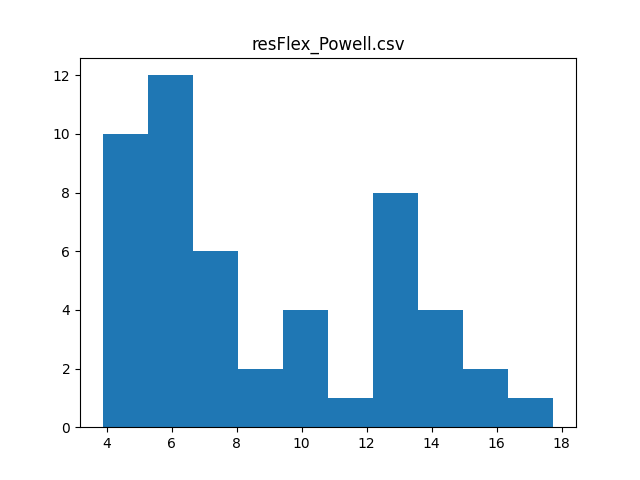

The data file committed next to this chart (first rows):
, commity, val_acc_1, val_acc_2, test_acc_1, test_acc_2, differences, count, mean, variance, t_value, p_value, max_accuracy, max_increment
0, crnn crnn3 crnn4 crnn5 prcnn, 50.12, 58.5, 46.5, 51.25, 4.75, 50.0, 8.705, 3.947, 15.59, 0.0, 53.12, 17.75
1, crnn crnn2 crnn4 crnn5 prcnn, 49.63, 59.5, 46.12, 51.75, 5.625, , , , , , , 
2, crnn crnn2 crnn3 crnn4 prcnn, 49.5, 58.88, 45.12, 49.63, 4.5, , , , , , , 
3, crnn crnn2 crnn3 crnn5 prcnn, 49.25, 59.0, 45.75, 52.75, 7.0, , , , , , , 
4, crnn crnn2 crnn3 crnn4 crnn5, 48.63, 58.25, 46.12, 51.5, 5.375, , , , , , , 
5, crnn crnn5 prcnn, 48.63, 59.0, 43.12, 51.5, 8.375, , , , , , , 
6, crnn crnn4 crnn5, 47.5, 61.0, 44.38, 51.25, 6.875, , , , , , , 
7, crnn2 crnn3 crnn4 crnn5 prcnn, 47.5, 58, 46.63, 52.25, 5.625, , , , , , , 
8, crnn crnn4 prcnn, 47.25, 57.5, 42.75, 48.63, 5.875, , , , , , , 
9, crnn4 crnn5 prcnn, 47.25, 58.38, 43, 53.12, 10.13, , , , , , , 
10, crnn crnn3 crnn4, 47.12, 57.63, 43.62, 47.88, 4.25, , , , , , , 
11, crnn crnn2 prcnn, 47.0, 56, 42.25, 47.63, 5.375, , , , , , , 
12, crnn crnn3 crnn5, 46.88, 57.12, 43.88, 49.63, 5.75, , , , , , , 
13, crnn crnn2 crnn5, 46.75, 56.88, 44.5, 49.12, 4.625, , , , , , , 
14, crnn crnn3 prcnn, 46.75, 56.88, 42.38, 48.38, 6, , , , , , , 
15, crnn3 crnn4 crnn5, 46.12, 58.13, 44.12, 51.75, 7.625, , , , , , , 
16, crnn crnn2 crnn4, 46.0, 56.12, 43.38, 47.5, 4.125, , , , , , , 
17, crnn crnn2 crnn3, 45.88, 56.75, 41, 46.63, 5.625, , , , , , , 
18, crnn3 crnn5 prcnn, 45.63, 54.75, 43.38, 50.12, 6.75, , , , , , , 
19, crnn3 crnn4 prcnn, 45.12, 56.88, 42.88, 49.5, 6.625, , , , , , , 
20, crnn2 crnn4 crnn5, 45, 58.38, 43.25, 50.38, 7.125, , , , , , , 
21, crnn2 crnn4 prcnn, 44.88, 57.25, 43.62, 49.75, 6.125, , , , , , , 
22, crnn2 crnn5 prcnn, 44.88, 56.88, 42.62, 48.63, 6, , , , , , , 
23, crnn2 crnn3 crnn5, 44, 57.63, 43.5, 50.75, 7.25, , , , , , , 
24, crnn2 crnn3 crnn4, 43.88, 56.12, 41.87, 47.63, 5.75, , , , , , , 
25, crnn2 crnn3 prcnn, 43.88, 53.5, 40.62, 45, 4.375, , , , , , , 
26, crnn crnn2 crnn3 crnn4 crnn5 prcnn LR, 40.38, 60.25, 46.12, 50.38, 4.25, , , , , , , 
27, crnn crnn2 crnn3 crnn4 crnn5 prcnn SVCpo…, 40.38, 60.25, 37.25, 47.75, 10.5, , , , , , , 
28, crnn crnn2 crnn3 crnn4 crnn5 prcnn SVCrb…, 40.38, 60.25, 34.62, 48.12, 13.5, , , , , , , 
29, crnn crnn2 crnn3 crnn4 crnn5 prcnn linSV…, 40.38, 60.25, 37.25, 47.88, 10.62, , , , , , , 
30, crnn crnn2 crnn3 crnn4 crnn5 prcnn MLP1, 40.38, 60.25, 37.75, 47.75, 10, , , , , , , 
31, crnn crnn2 crnn3 crnn4 crnn5 prcnn MLP2, 40.38, 60.25, 39.0, 47.63, 8.625, , , , , , , 
32, crnn5, 39.0, 54.12, 35.75, 50.25, 14.5, , , , , , , 
33, prcnn, 37.87, 52.12, 29.62, 43.75, 14.12, , , , , , , 
34, crnn crnn2 crnn3 crnn5 LR, 36.62, 58.63, 43, 48.12, 5.125, , , , , , , 
35, crnn crnn2 crnn3 crnn5 SVCpoly1, 36.62, 58.63, 33.5, 47.63, 14.13, , , , , , , 
36, crnn crnn2 crnn3 crnn5 SVCrbf, 36.62, 58.63, 30, 47.75, 17.75, , , , , , , 
37, crnn crnn2 crnn3 crnn5 linSVC2, 36.62, 58.63, 33.62, 47.75, 14.13, , , , , , , 
38, crnn crnn2 crnn3 crnn5 MLP1, 36.62, 58.63, 34, 47.5, 13.5, , , , , , , 
39, crnn crnn2 crnn3 crnn5 MLP2, 36.62, 58.63, 34.25, 47.12, 12.87, , , , , , , 
40, crnn crnn2 crnn3 prcnn LR, 36.5, 57.25, 43.5, 47.38, 3.875, , , , , , , 
41, crnn crnn2 crnn3 prcnn SVCpoly1, 36.5, 57.25, 32.88, 46.0, 13.12, , , , , , , 
42, crnn crnn2 crnn3 prcnn SVCrbf, 36.5, 57.25, 29.12, 44.88, 15.75, , , , , , , 
43, crnn crnn2 crnn3 prcnn linSVC2, 36.5, 57.25, 32.88, 45.88, 13.0, , , , , , , 
44, crnn crnn2 crnn3 prcnn MLP1, 36.5, 57.25, 33.5, 45.88, 12.38, , , , , , , 
45, crnn crnn2 crnn3 prcnn MLP2, 36.5, 57.25, 34.5, 45.63, 11.13, , , , , , , 
46, crnn crnn2 crnn3 crnn4 LR, 36.38, 59.62, 42.75, 47.0, 4.25, , , , , , , 
47, crnn crnn2 crnn3 crnn4 SVCpoly1, 36.38, 59.62, 32.75, 45.38, 12.62, , , , , , , 
48, crnn crnn2 crnn3 crnn4 SVCrbf, 36.38, 59.62, 29.62, 45.12, 15.5, , , , , , , 
49, crnn crnn2 crnn3 crnn4 linSVC2, 36.38, 59.62, 32.88, 45.38, 12.5, , , , , , , 
